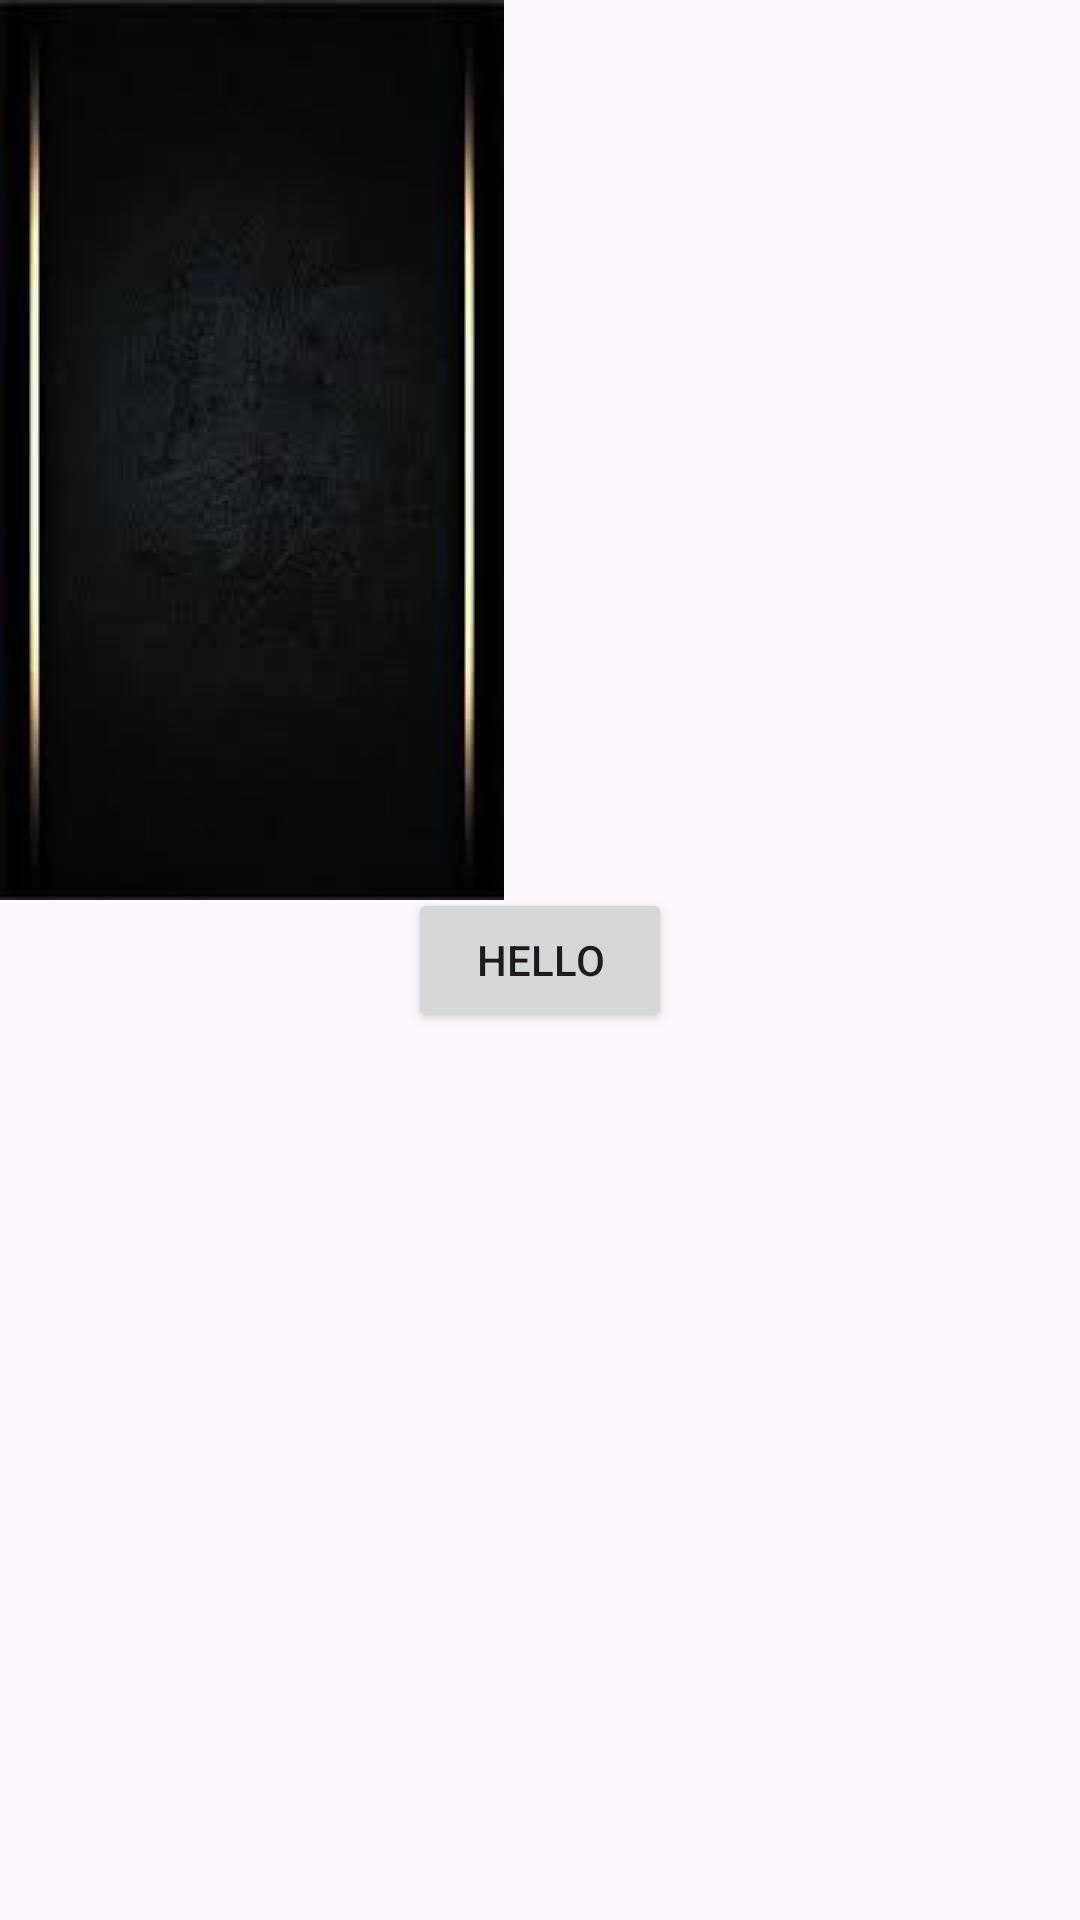

The Android layout XML behind this screen, and the referenced resources:
<!-- AndroidManifest.xml: application theme Theme.Api_Retrofit -->
<!-- res/layout/activity_main.xml -->
<?xml version="1.0" encoding="utf-8"?>
<RelativeLayout xmlns:android="http://schemas.android.com/apk/res/android"
    xmlns:app="http://schemas.android.com/apk/res-auto"
    xmlns:tools="http://schemas.android.com/tools"
    android:layout_width="match_parent"
    android:layout_height="match_parent"
    tools:context=".MainActivity">


    <androidx.appcompat.widget.AppCompatButton
        android:id="@+id/hello"
        android:layout_width="wrap_content"
        android:layout_height="wrap_content"
        android:text="hello"
        android:layout_centerInParent="true"/>

    <androidx.appcompat.widget.AppCompatImageView
        android:id="@+id/img"
        android:layout_width="wrap_content"
        android:layout_height="wrap_content"
        android:src="@drawable/back"
        />


</RelativeLayout>
<!-- resources referenced by this layout -->
<resources>
  <!-- drawable back: jpg bitmap (drawable, 2802 bytes) -->
  <style name="Theme.Api_Retrofit" parent="Base.Theme.Api_Retrofit" />
  <style name="Base.Theme.Api_Retrofit" parent="Theme.Material3.DayNight.NoActionBar">
          
          
      </style>
</resources>
